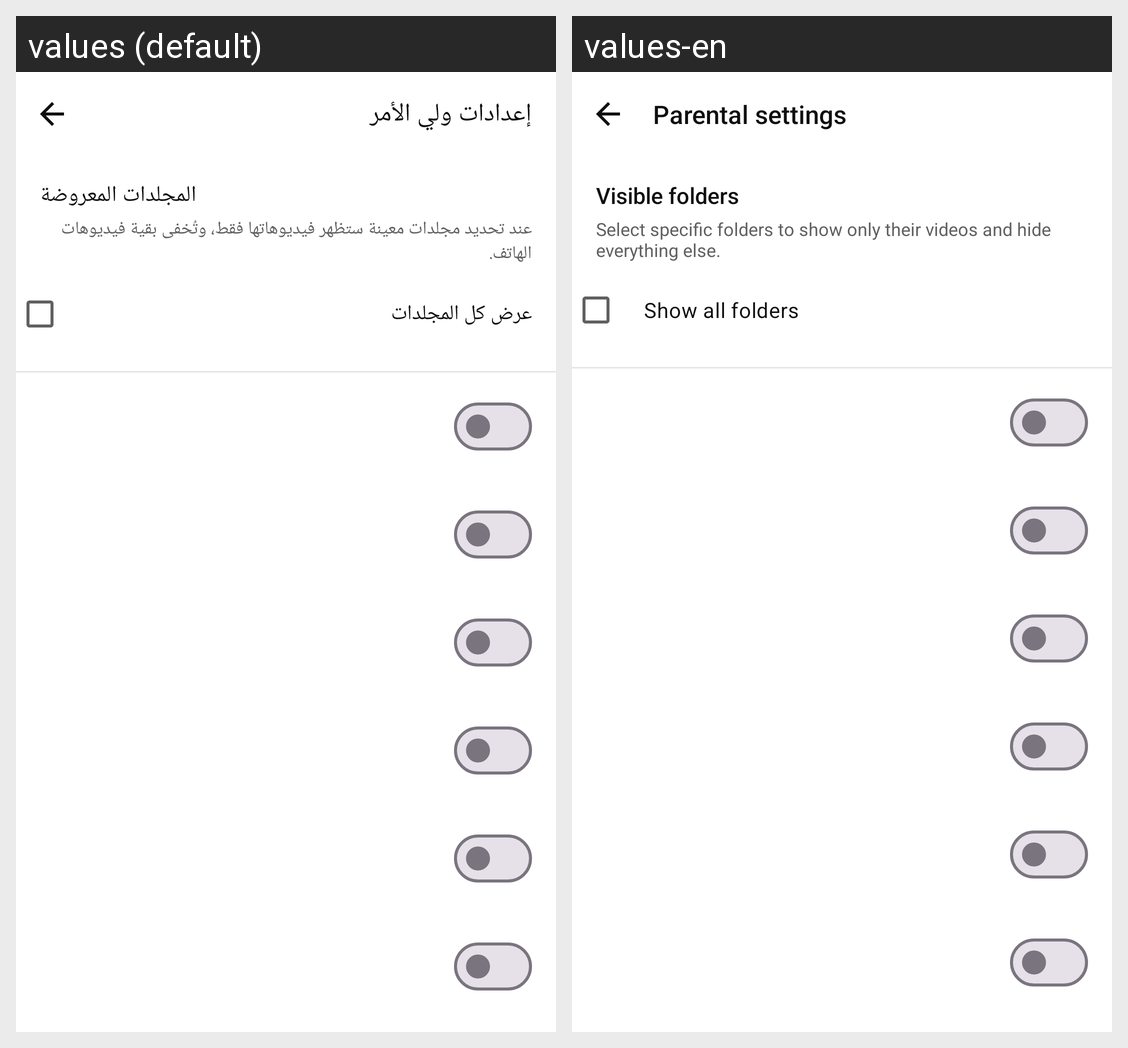

Strings drawn on this Android screen and how each of the app's shown locales translates them:
Android screen res/layout/activity_parent_settings.xml rendered under 2 locales, left to right: values (default), values-en. Device: Nexus 5 (rendered at 1080×1920; each locale shown at half size, 540×960, under a caption strip naming it); theme Theme.SukainaTube.
Strings drawn on this screen, with the default value and each locale's value (text and hints the layout hard-codes, and strings that could not be matched under every locale, appear in the picture but are not listed):

parent_title
  values: إعدادات ولي الأمر
  values-en: Parental settings

parent_folders_title
  values: المجلدات المعروضة
  values-en: Visible folders

parent_folders_hint
  values: عند تحديد مجلدات معينة ستظهر فيديوهاتها فقط، وتُخفى بقية فيديوهات الهاتف.
  values-en: Select specific folders to show only their videos and hide everything else.

parent_select_all
  values: عرض كل المجلدات
  values-en: Show all folders
